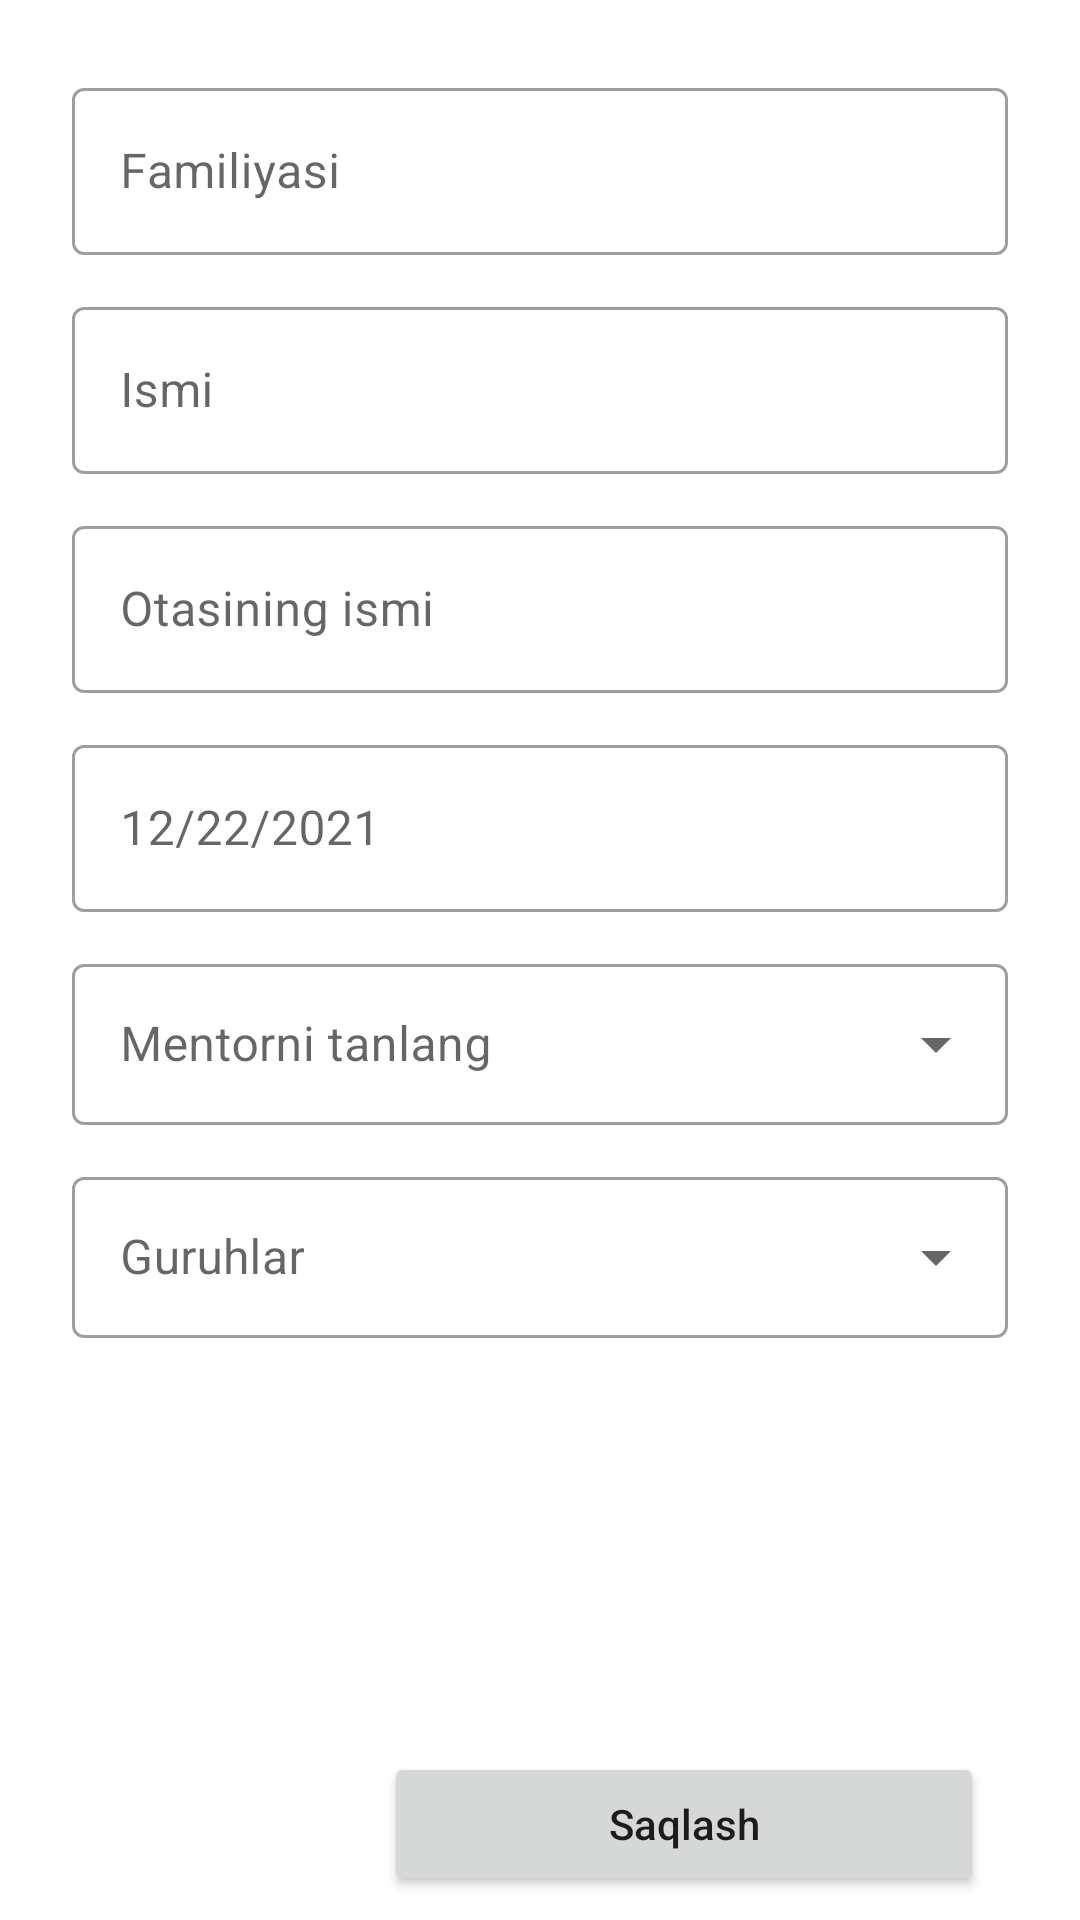

Android layout source for this screen:
<!-- AndroidManifest.xml: application theme Theme.PdpUz -->
<!-- res/layout/add_student_of_course_fragment.xml -->
<?xml version="1.0" encoding="utf-8"?>
<LinearLayout xmlns:android="http://schemas.android.com/apk/res/android"
    xmlns:app="http://schemas.android.com/apk/res-auto"
    xmlns:tools="http://schemas.android.com/tools"
    android:layout_width="match_parent"
    android:layout_height="match_parent"
    android:orientation="vertical"
    android:paddingStart="24dp"
    android:paddingTop="24dp"
    android:paddingEnd="24dp"
    tools:context=".ui.main.course.add.AddStudentOfCourseFragment">

    <com.google.android.material.textfield.TextInputLayout
        style="@style/Widget.MaterialComponents.TextInputLayout.OutlinedBox"
        android:layout_width="match_parent"
        android:layout_height="wrap_content"
        android:layout_marginBottom="12dp"
        android:hint="@string/familiyasi">

        <EditText
            android:id="@+id/ed_surname_student_course"
            android:layout_width="match_parent"
            android:layout_height="wrap_content" />
    </com.google.android.material.textfield.TextInputLayout>

    <com.google.android.material.textfield.TextInputLayout
        style="@style/Widget.MaterialComponents.TextInputLayout.OutlinedBox"
        android:layout_width="match_parent"
        android:layout_height="wrap_content"
        android:layout_marginBottom="12dp"
        android:hint="@string/ismi">

        <EditText
            android:id="@+id/ed_name_student_course"
            android:layout_width="match_parent"
            android:layout_height="wrap_content" />
    </com.google.android.material.textfield.TextInputLayout>

    <com.google.android.material.textfield.TextInputLayout
        style="@style/Widget.MaterialComponents.TextInputLayout.OutlinedBox"
        android:layout_width="match_parent"
        android:layout_height="wrap_content"
        android:layout_marginBottom="12dp"
        android:hint="@string/otasining_ismi">

        <EditText
            android:id="@+id/ed_father_name_student_course"
            android:layout_width="match_parent"
            android:layout_height="wrap_content" />
    </com.google.android.material.textfield.TextInputLayout>

    <com.google.android.material.textfield.TextInputLayout
        style="@style/Widget.MaterialComponents.TextInputLayout.OutlinedBox"
        android:layout_width="match_parent"
        android:layout_height="wrap_content"
        android:layout_marginBottom="12dp"
        android:hint="@string/date">

        <EditText
            android:id="@+id/ed_date_student_of_course"
            android:layout_width="match_parent"
            android:layout_height="wrap_content"
            android:editable="false"
            android:drawableEnd="@drawable/ic_calendar"
            android:inputType="none"
            tools:ignore="Deprecated" />
    </com.google.android.material.textfield.TextInputLayout>

    <com.google.android.material.textfield.TextInputLayout
        style="@style/Widget.MaterialComponents.TextInputLayout.OutlinedBox.Dense.ExposedDropdownMenu"
        android:layout_width="match_parent"
        android:layout_height="wrap_content"
        android:layout_marginBottom="12dp"
        android:hint="@string/mentorni_tanlang">

        <AutoCompleteTextView
            android:id="@+id/ed_group_mentor_of_course"
            android:layout_width="match_parent"
            android:layout_height="wrap_content"
            android:inputType="none"
            android:paddingTop="16dp"
            android:paddingBottom="16dp" />
    </com.google.android.material.textfield.TextInputLayout>

    <com.google.android.material.textfield.TextInputLayout
        style="@style/Widget.MaterialComponents.TextInputLayout.OutlinedBox.Dense.ExposedDropdownMenu"
        android:layout_width="match_parent"
        android:layout_height="wrap_content"
        android:layout_weight="1"
        android:hint="@string/guruhlar">

        <AutoCompleteTextView
            android:id="@+id/ed_group_name_of_course"
            android:layout_width="match_parent"
            android:layout_height="wrap_content"
            android:inputType="none"
            android:paddingTop="16dp"
            android:paddingBottom="16dp" />
    </com.google.android.material.textfield.TextInputLayout>


    <Button
        android:id="@+id/btn_save_student"
        android:layout_width="200dp"
        android:layout_height="wrap_content"
        android:layout_gravity="end"
        android:layout_margin="8dp"
        android:text="Saqlash"
        android:textAllCaps="false" />

</LinearLayout>
<!-- resources referenced by this layout -->
<resources>
  <string name="date">12/22/2021</string>
  <string name="familiyasi">Familiyasi</string>
  <string name="guruhlar">Guruhlar</string>
  <string name="ismi">Ismi</string>
  <string name="mentorni_tanlang">Mentorni tanlang</string>
  <string name="otasining_ismi">Otasining ismi</string>
  <style name="Theme.PdpUz" parent="Theme.MaterialComponents.DayNight.DarkActionBar">
          
          <item name="colorPrimary">@color/app_color</item>
          <item name="colorPrimaryVariant">@color/app_color</item>
          <item name="colorOnPrimary">@color/white</item>
          
          <item name="colorSecondary">@color/teal_200</item>
          <item name="colorSecondaryVariant">@color/teal_700</item>
          <item name="colorOnSecondary">@color/black</item>
          
          <item name="android:statusBarColor" tools:targetApi="l">?attr/colorPrimaryVariant</item>
          
      </style>
  <color name="app_color">#0A252F</color>
  <color name="white">#FFFFFFFF</color>
  <color name="teal_200">#FF03DAC5</color>
  <color name="teal_700">#FF018786</color>
  <color name="black">#FF000000</color>
</resources>
